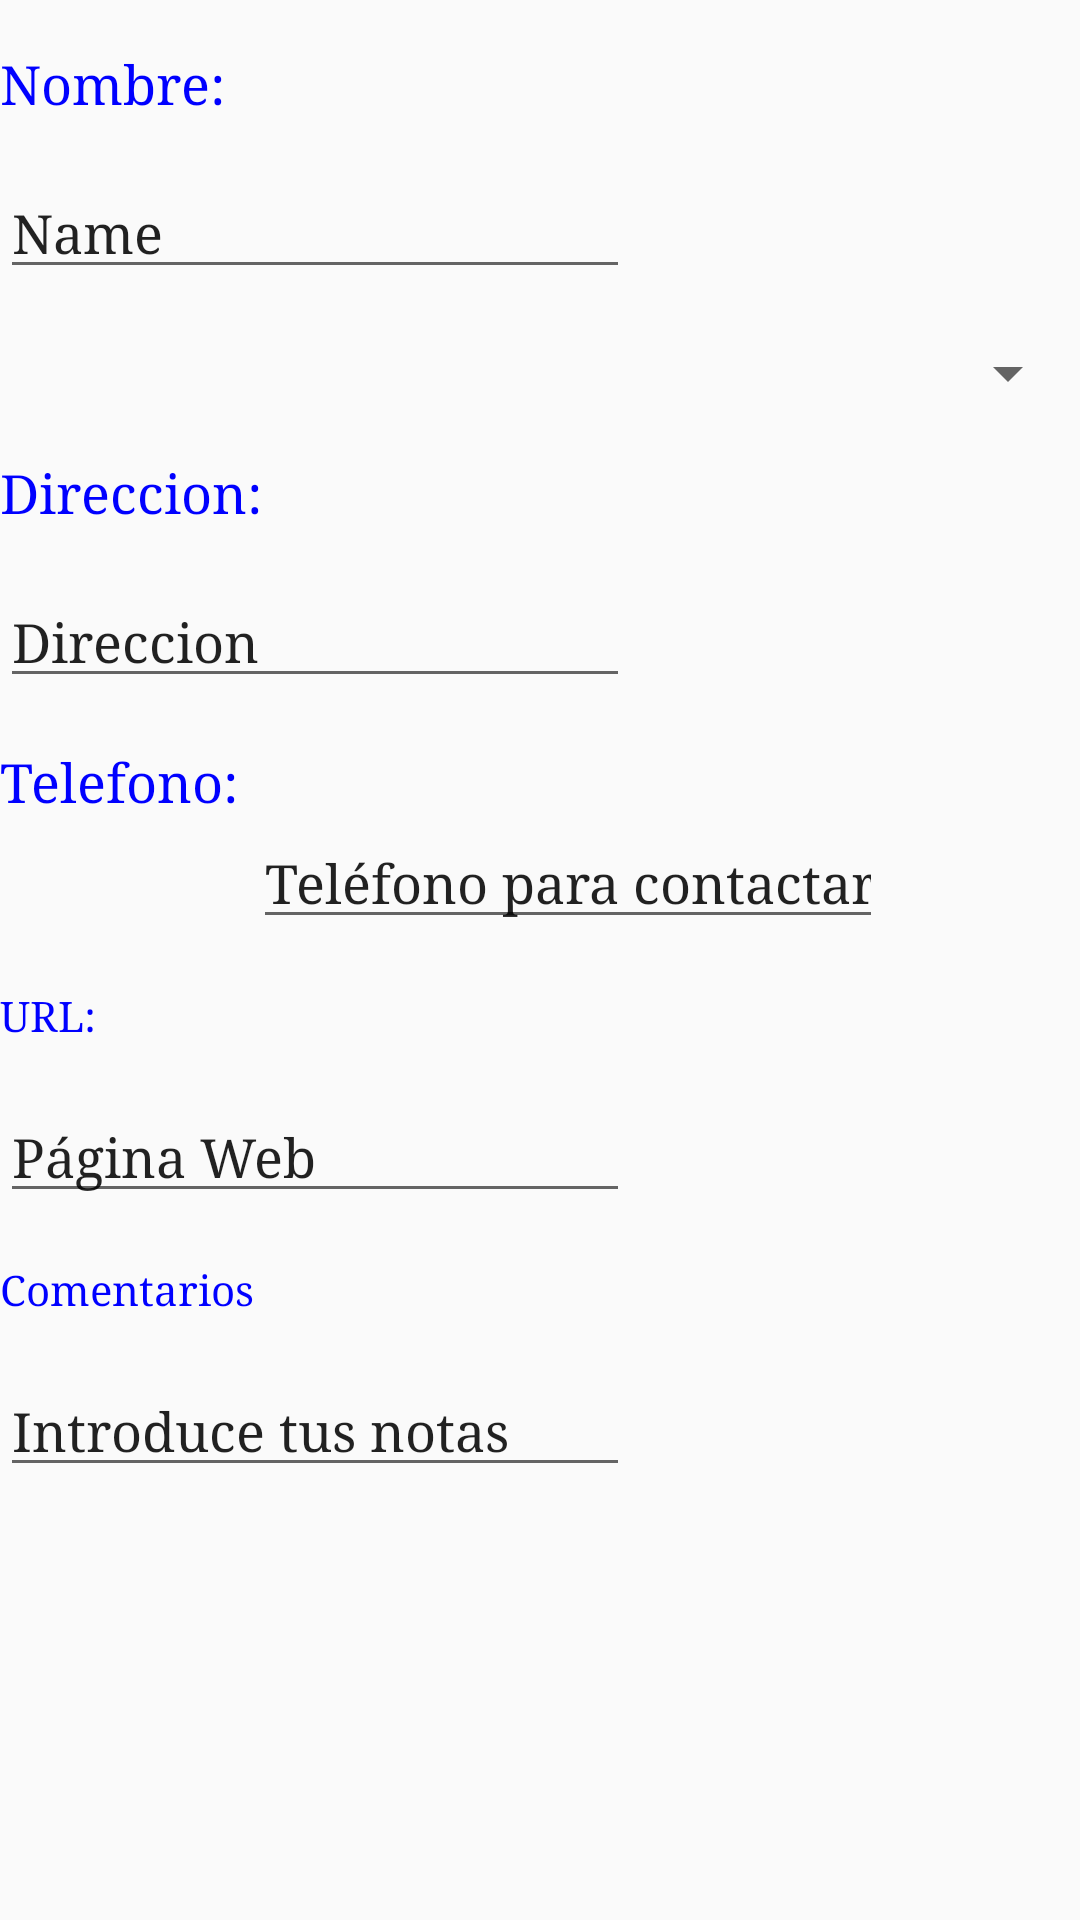

Write the Android layout XML for this screen, with the resource values it uses.
<!-- AndroidManifest.xml: application theme AppTheme -->
<!-- res/layout/edicion_lugar.xml -->
<?xml version="1.0" encoding="utf-8"?>
<androidx.core.widget.NestedScrollView xmlns:android="http://schemas.android.com/apk/res/android"
    xmlns:app="http://schemas.android.com/apk/res-auto"
    android:layout_width="match_parent" android:layout_height="match_parent">

    <androidx.constraintlayout.widget.ConstraintLayout
        android:layout_width="match_parent"
        android:layout_height="wrap_content">

        <TextView
            android:id="@+id/textView"
            android:layout_width="wrap_content"
            android:layout_height="wrap_content"
            android:layout_marginTop="16dp"
            android:text="Nombre: "
            android:textSize="18sp"
            app:layout_constraintStart_toStartOf="parent"
            app:layout_constraintTop_toTopOf="parent" />

        <EditText
            android:id="@+id/nombre"
            android:layout_width="wrap_content"
            android:layout_height="wrap_content"
            android:layout_marginTop="16dp"
            android:ems="10"
            android:inputType="textPersonName"
            android:text="Name"
            android:textSize="18sp"
            app:layout_constraintStart_toStartOf="parent"
            app:layout_constraintTop_toBottomOf="@+id/textView" />

        <Spinner
            android:id="@+id/tipo"
            android:layout_width="match_parent"
            android:layout_height="wrap_content"
            android:layout_marginTop="16dp"
            android:visibility="visible"
            app:layout_constraintStart_toStartOf="parent"
            app:layout_constraintTop_toBottomOf="@+id/nombre" />

        <TextView
            android:id="@+id/textView2"
            android:layout_width="wrap_content"
            android:layout_height="wrap_content"
            android:layout_marginTop="16dp"
            android:text="Direccion: "
            android:textSize="18sp"
            app:layout_constraintStart_toStartOf="parent"
            app:layout_constraintTop_toBottomOf="@+id/tipo" />

        <EditText
            android:id="@+id/direccion"
            android:layout_width="wrap_content"
            android:layout_height="wrap_content"
            android:layout_marginTop="16dp"
            android:ems="10"
            android:inputType="textShortMessage|textPersonName"
            android:text="Direccion"
            app:layout_constraintStart_toStartOf="parent"
            app:layout_constraintTop_toBottomOf="@+id/textView2" />

        <TextView
            android:id="@+id/textView3"
            android:layout_width="wrap_content"
            android:layout_height="wrap_content"
            android:layout_marginTop="16dp"
            android:text="Telefono: "
            android:textSize="18sp"
            app:layout_constraintStart_toStartOf="parent"
            app:layout_constraintTop_toBottomOf="@+id/direccion" />

        <EditText
            android:id="@+id/telefono"
            android:layout_width="wrap_content"
            android:layout_height="wrap_content"
            android:ems="10"
            android:inputType="phone"
            android:text="Teléfono para contactar"
            app:layout_constraintStart_toEndOf="@+id/textView3"
            app:layout_constraintTop_toBottomOf="@+id/textView3" />

        <TextView
            android:id="@+id/textView4"
            android:layout_width="wrap_content"
            android:layout_height="wrap_content"
            android:layout_marginTop="16dp"
            android:text="URL: "
            app:layout_constraintStart_toStartOf="parent"
            app:layout_constraintTop_toBottomOf="@+id/telefono" />

        <EditText
            android:id="@+id/url"
            android:layout_width="wrap_content"
            android:layout_height="wrap_content"
            android:layout_marginTop="16dp"
            android:ems="10"
            android:inputType="textUri|textPersonName"
            android:text="Página Web"
            app:layout_constraintStart_toStartOf="parent"
            app:layout_constraintTop_toBottomOf="@+id/textView4" />

        <TextView
            android:id="@+id/textView5"
            android:layout_width="wrap_content"
            android:layout_height="wrap_content"
            android:layout_marginTop="16dp"
            android:text="Comentarios"
            app:layout_constraintStart_toStartOf="parent"
            app:layout_constraintTop_toBottomOf="@+id/url" />

        <EditText
            android:id="@+id/comentario"
            android:layout_width="wrap_content"
            android:layout_height="wrap_content"
            android:layout_marginTop="16dp"
            android:ems="10"
            android:gravity="start|top"
            android:inputType="textMultiLine"
            android:text="Introduce tus notas"
            app:layout_constraintStart_toStartOf="parent"
            app:layout_constraintTop_toBottomOf="@+id/textView5" />

    </androidx.constraintlayout.widget.ConstraintLayout>
</androidx.core.widget.NestedScrollView>
<!-- resources referenced by this layout -->
<resources>
  <style name="AppTheme" parent="Theme.AppCompat.Light.DarkActionBar">
          
          <item name="colorPrimary">@color/colorPrimary</item>
          <item name="colorPrimaryDark">@color/colorPrimaryDark</item>
          <item name="colorAccent">@color/colorAccent</item>
          <item name="android:typeface">serif</item>
          <item name="android:textColor">#0000FF</item>
  
      </style>
  <!-- not gathered from this repository: default colours our renderer supplied (Android Studio template values) -->
  <color name="colorPrimary">#FF6200EE</color>
  <color name="colorPrimaryDark">#FF3700B3</color>
  <color name="colorAccent">#FF03DAC5</color>
</resources>
